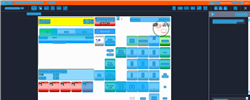
Task: Trigger Based Attended Automation
Workflow: [For Archive] NAMOS_PayCardImprinter

Step 1: Computer Vision in window 'Web Rep Console*'

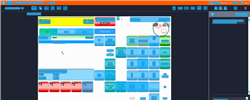
Step 2: CV refresh

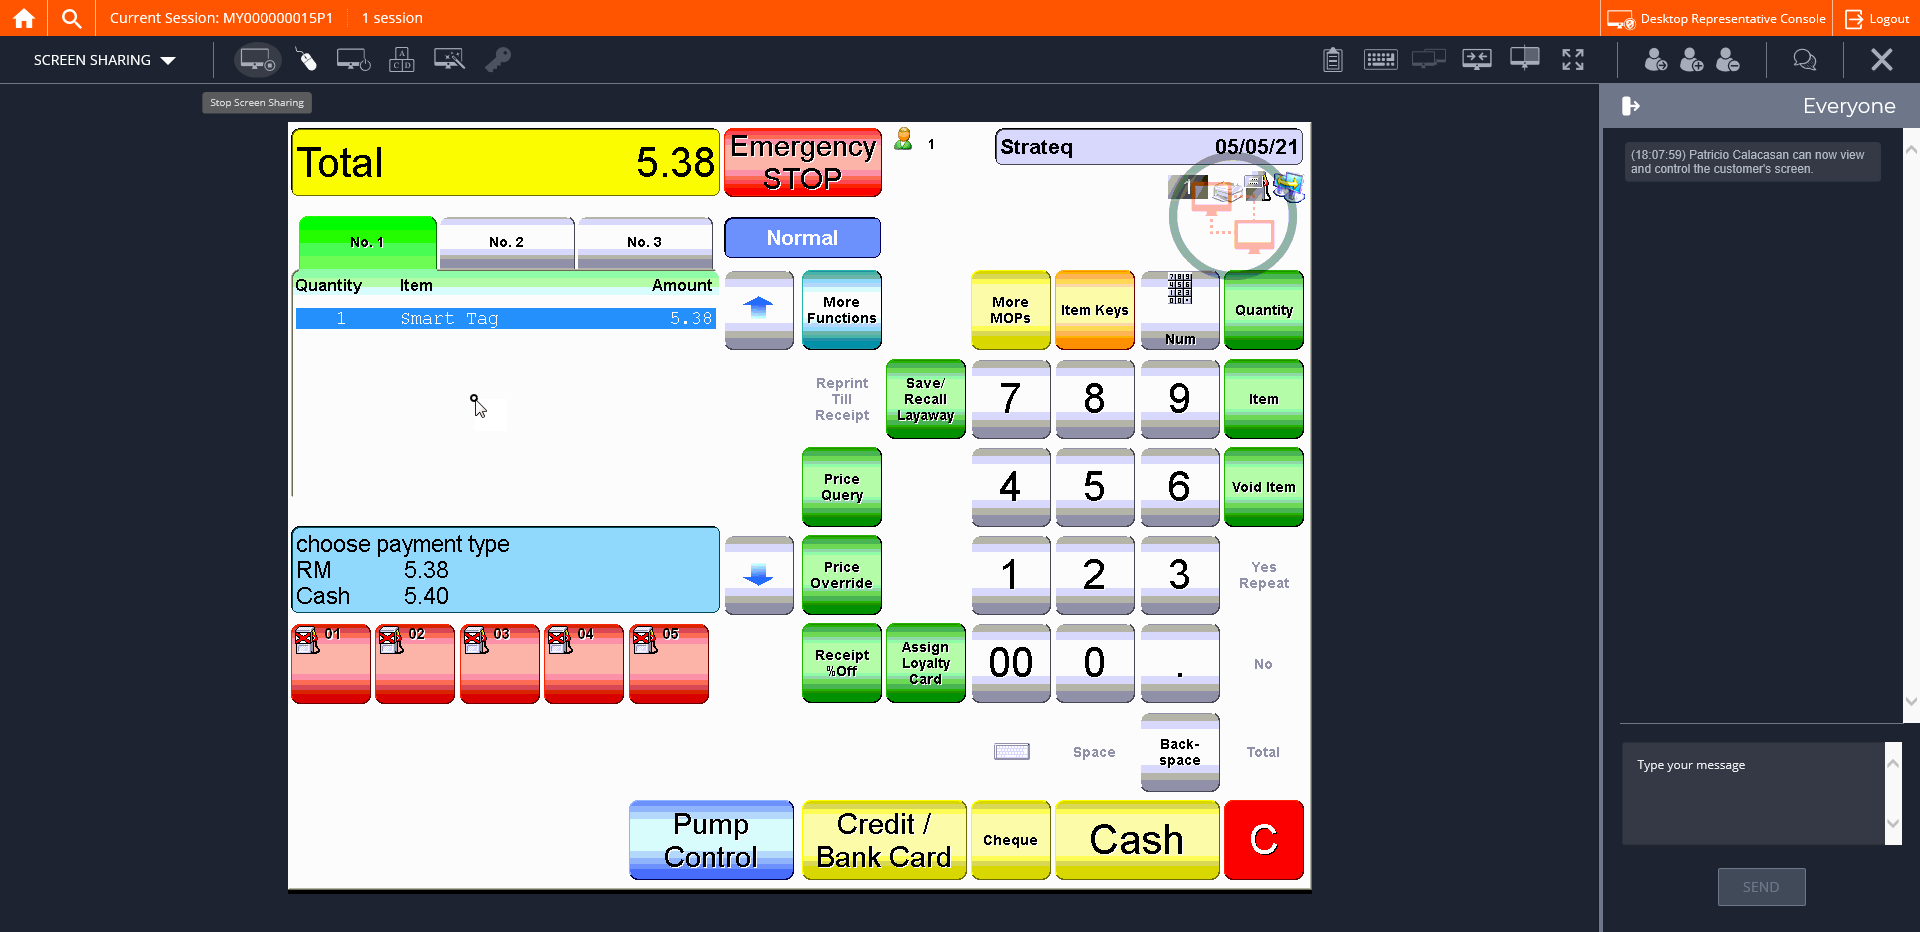
Step 3: CVCache

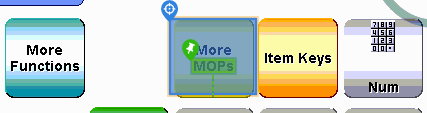
Step 4 [try]: CV Click - Button

Step 5: CvDescriptor (same screen as step 4)

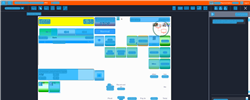
Step 6: CV refresh

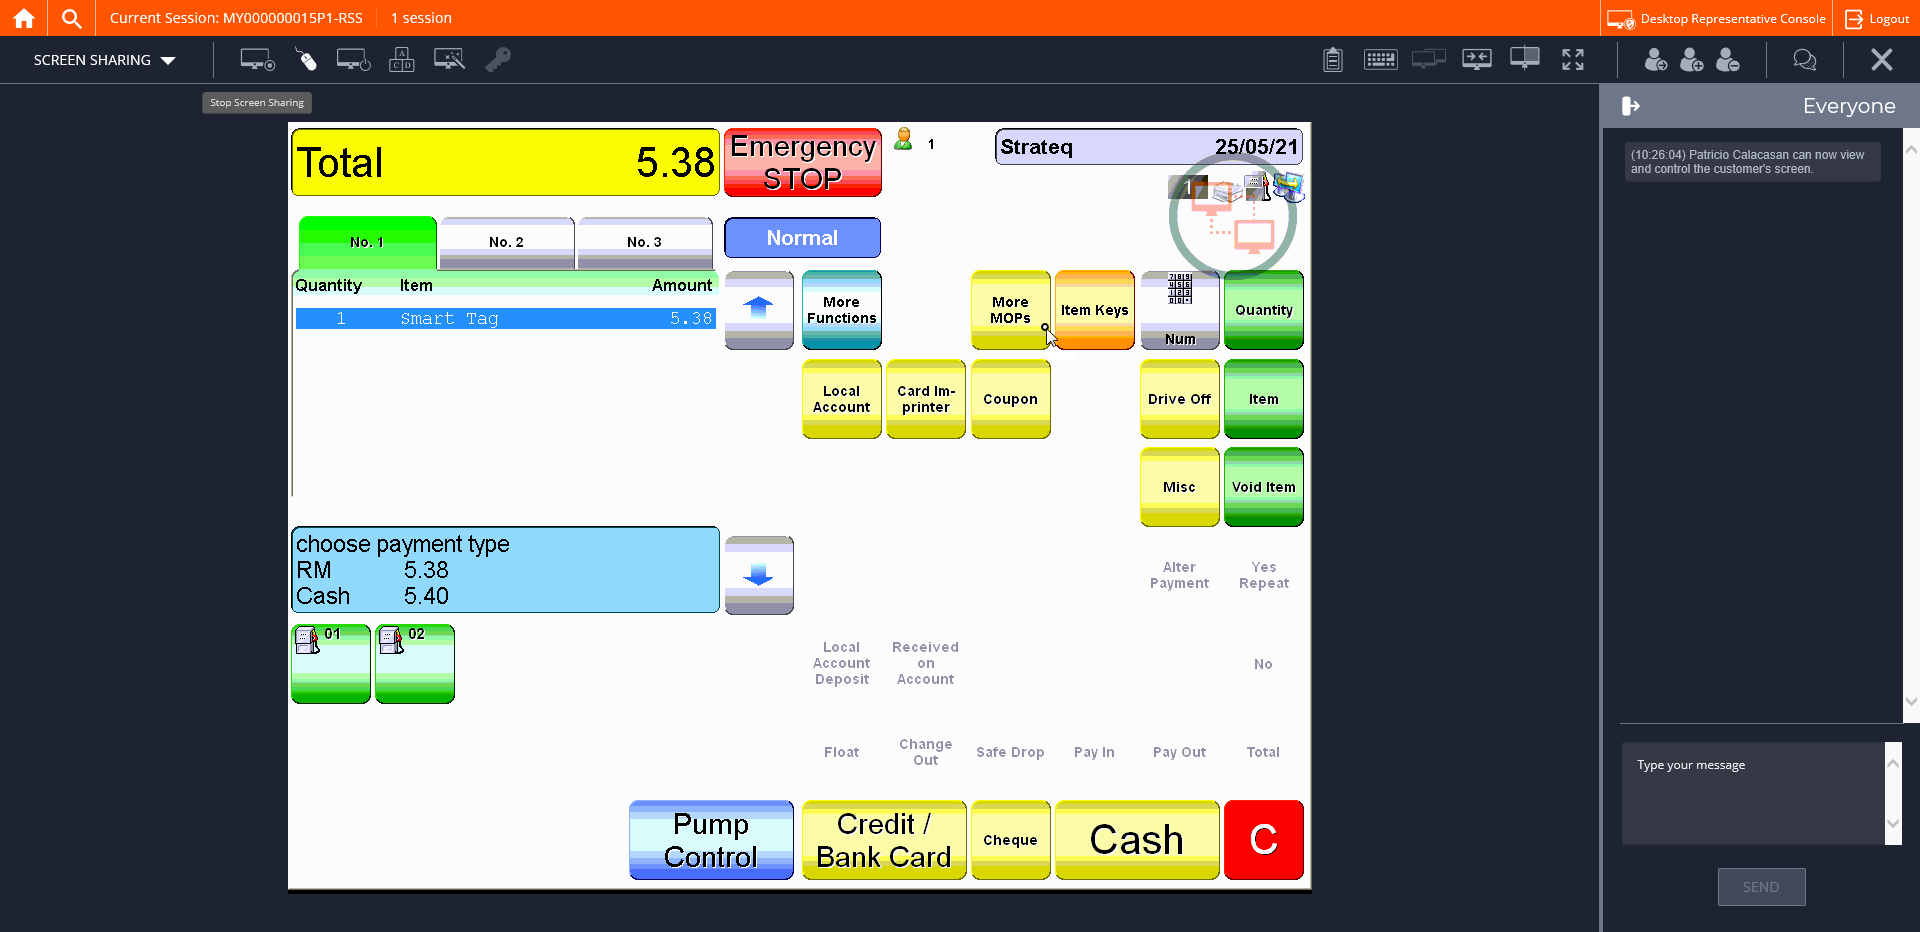
Step 7: CVCache

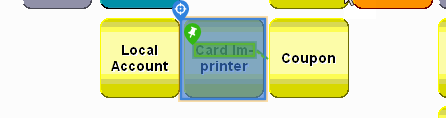
Step 8 [try]: CV Click - Button

Step 9: CvDescriptor (same screen as step 8)

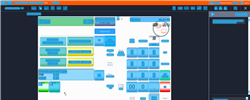
Step 10: CV refresh

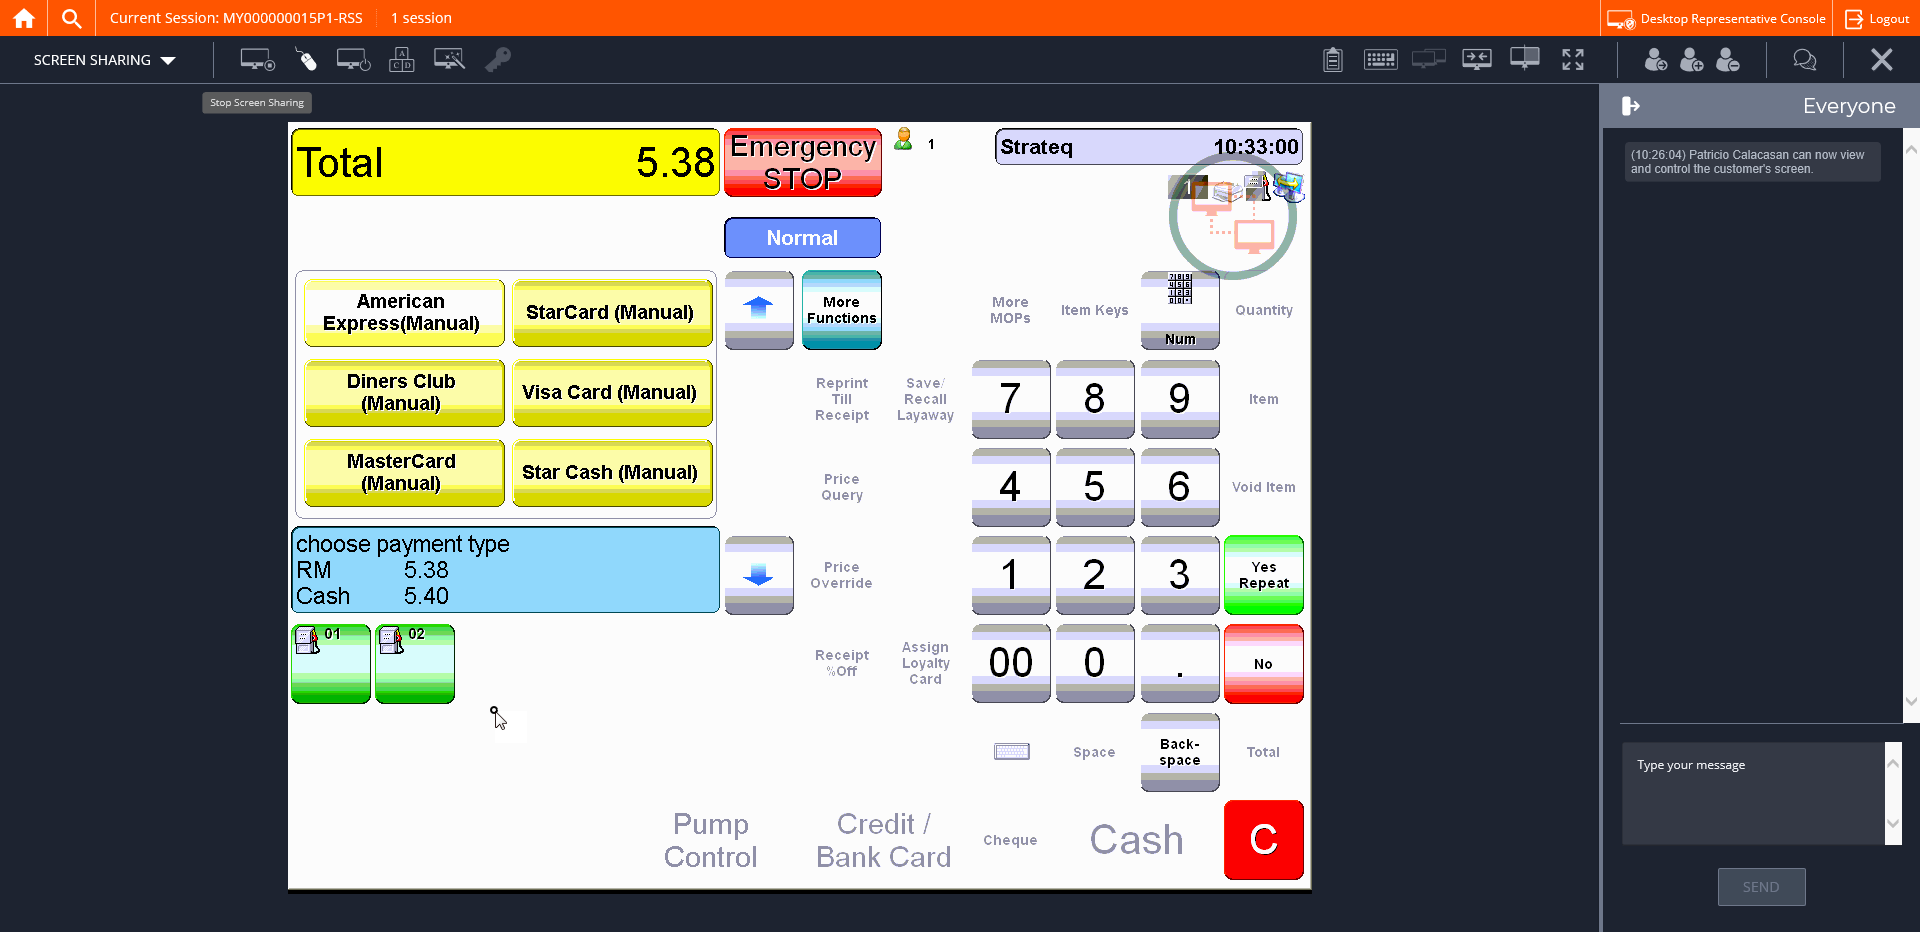
Step 11: CVCache

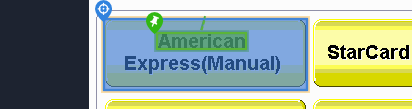
Step 12 [try]: CV Click - Button

Step 13: CvDescriptor (same screen as step 12)

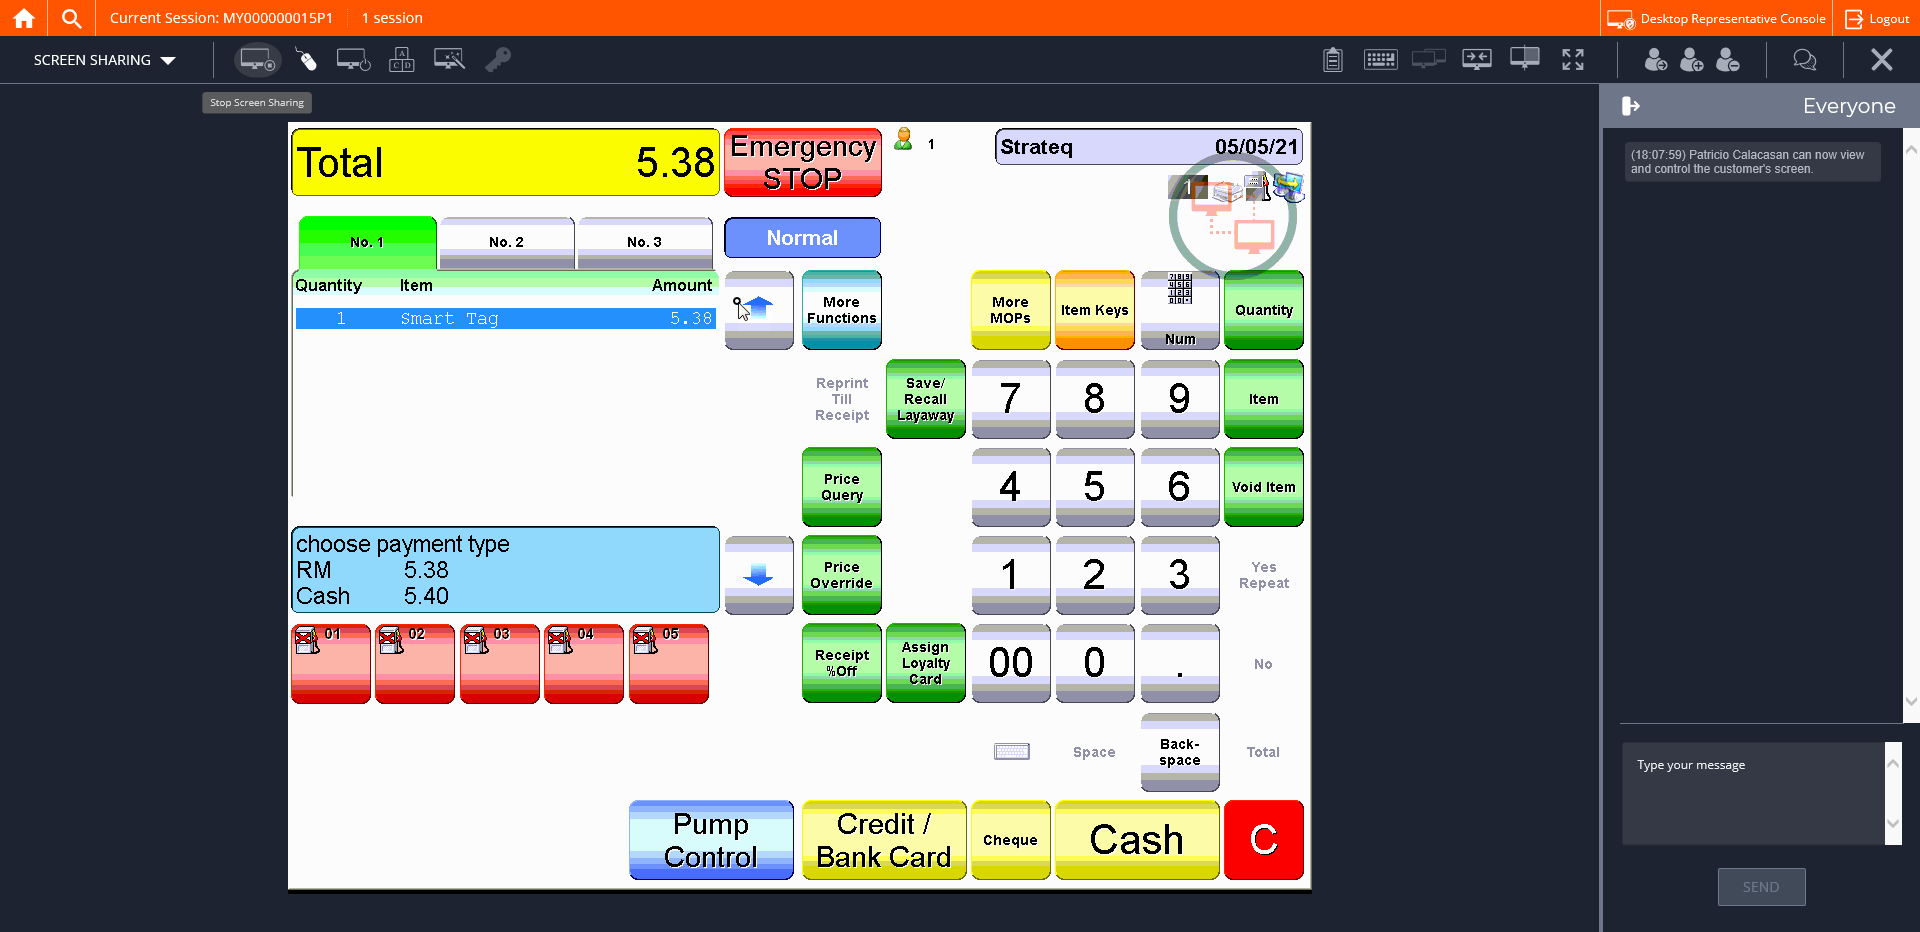
Step 14: CVCache